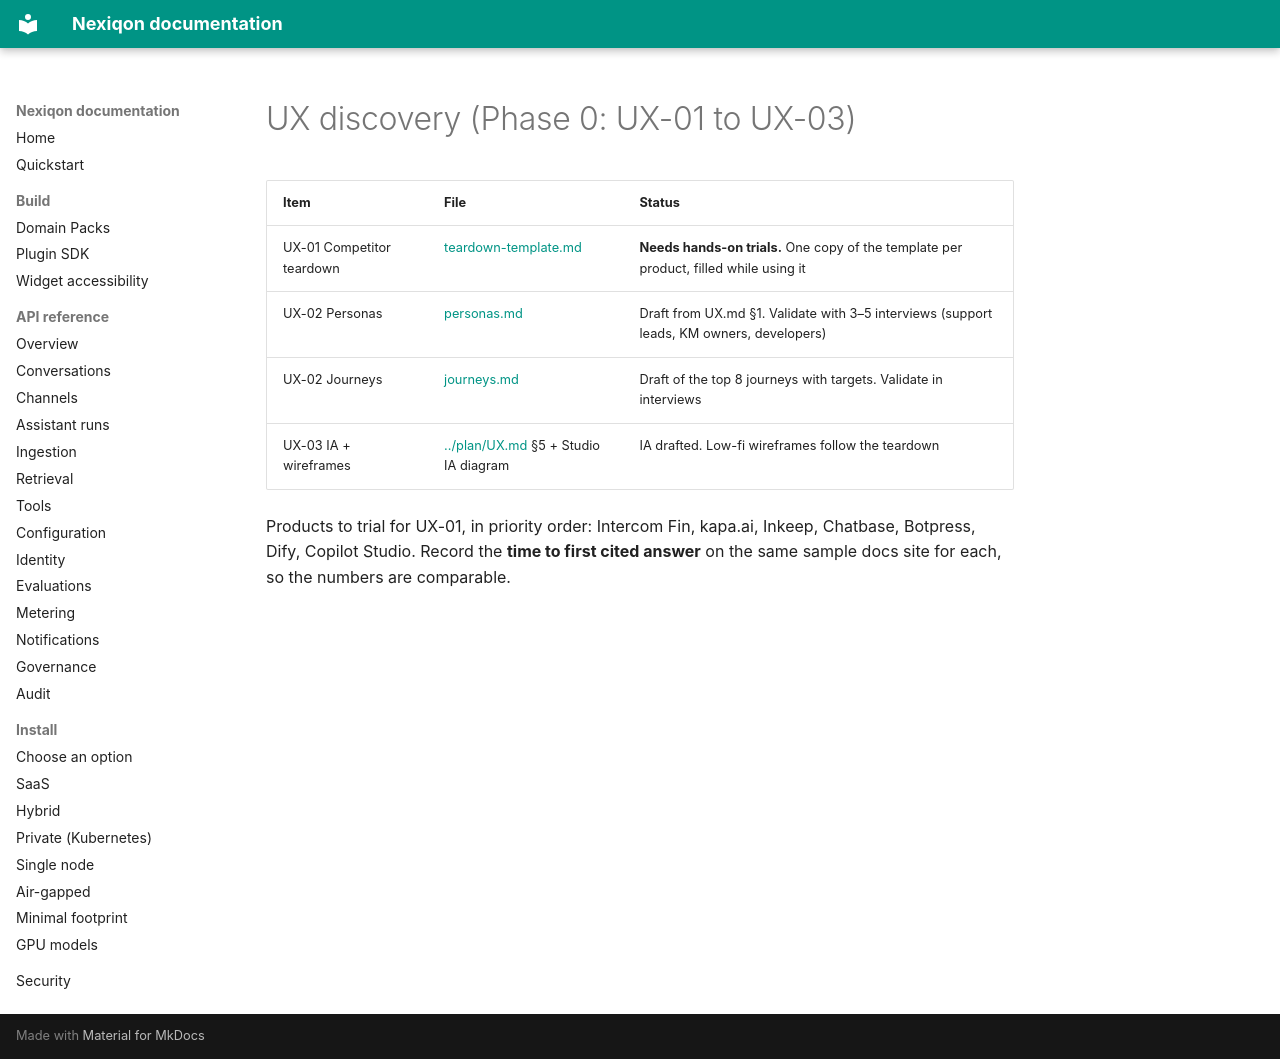

repository: aanaruna78/Nexiqon · page: ux/index.html · generator: mkdocs

# UX discovery (Phase 0: UX-01 to UX-03)

| Item | File | Status |
|---|---|---|
| UX-01 Competitor teardown | [teardown-template.md](teardown-template.md) | **Needs hands-on trials.** One copy of the template per product, filled while using it |
| UX-02 Personas | [personas.md](personas.md) | Draft from UX.md §1. Validate with 3–5 interviews (support leads, KM owners, developers) |
| UX-02 Journeys | [journeys.md](journeys.md) | Draft of the top 8 journeys with targets. Validate in interviews |
| UX-03 IA + wireframes | [../plan/UX.md](../plan/UX.md) §5 + Studio IA diagram | IA drafted. Low-fi wireframes follow the teardown |

Products to trial for UX-01, in priority order: Intercom Fin, kapa.ai, Inkeep, Chatbase, Botpress, Dify, Copilot Studio.
Record the **time to first cited answer** on the same sample docs site for each, so the numbers are comparable.
